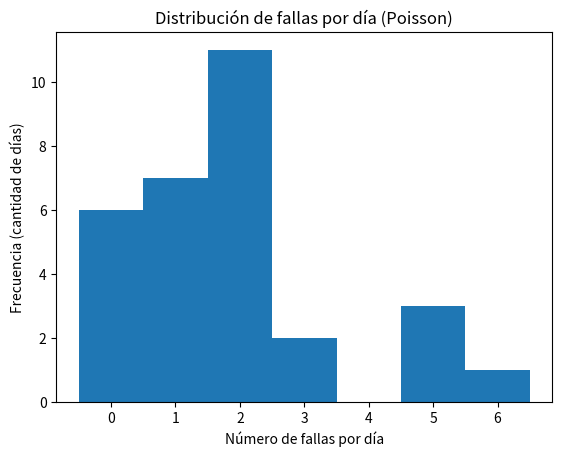

Here is the Python script that generated this plot:
import numpy as np
import matplotlib.pyplot as plt

fallas = 2
dias = 30

fallas_por_dia = np.random.poisson(fallas, dias)

print("Número de fallas por día durante 30 días:", fallas_por_dia)
print("Promedio real obtenido en la simulación:")
print(np.mean(fallas_por_dia))

plt.figure()
plt.hist(fallas_por_dia,
         bins=range(0, max(fallas_por_dia)+2),
         align='left')

plt.xlabel('Número de fallas por día')
plt.ylabel('Frecuencia (cantidad de días)')
plt.title('Distribución de fallas por día (Poisson)')
plt.show()
